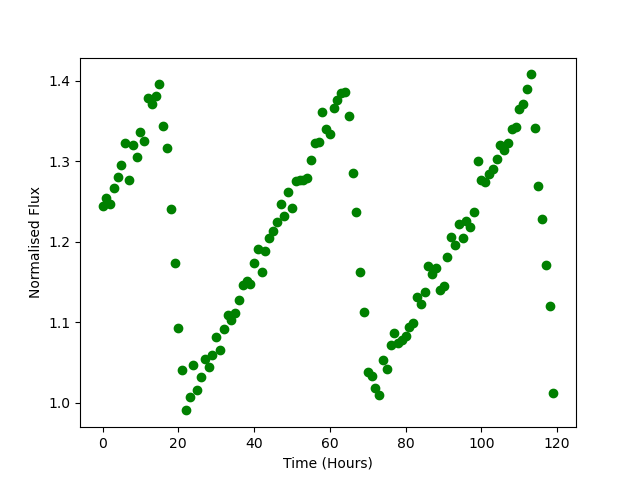

Source data for this figure (header and first rows):
Time, Flux
0.0, 1.244
1.0, 1.254
2.0, 1.246
3.0, 1.267
4.0, 1.28
5.0, 1.295
6.0, 1.323
7.0, 1.277
8.0, 1.32
9.0, 1.306
10.0, 1.336
11.0, 1.325
12.0, 1.379
13.0, 1.371
14.0, 1.381
15.0, 1.395
16.0, 1.344
17.0, 1.316
18.0, 1.241
19.0, 1.174
20.0, 1.093
21.0, 1.041
22.0, 0.9907
23.0, 1.007
24.0, 1.047
25.0, 1.016
26.0, 1.032
27.0, 1.055
28.0, 1.044
29.0, 1.059
30.0, 1.082
31.0, 1.066
32.0, 1.092
33.0, 1.11
34.0, 1.103
35.0, 1.112
36.0, 1.128
37.0, 1.146
38.0, 1.151
39.0, 1.148
40.0, 1.173
41.0, 1.191
42.0, 1.162
43.0, 1.188
44.0, 1.205
45.0, 1.214
46.0, 1.224
47.0, 1.247
48.0, 1.232
49.0, 1.262
50.0, 1.242
51.0, 1.275
52.0, 1.277
53.0, 1.276
54.0, 1.279
55.0, 1.302
56.0, 1.322
57.0, 1.324
58.0, 1.361
59.0, 1.34
... 60 more rows
